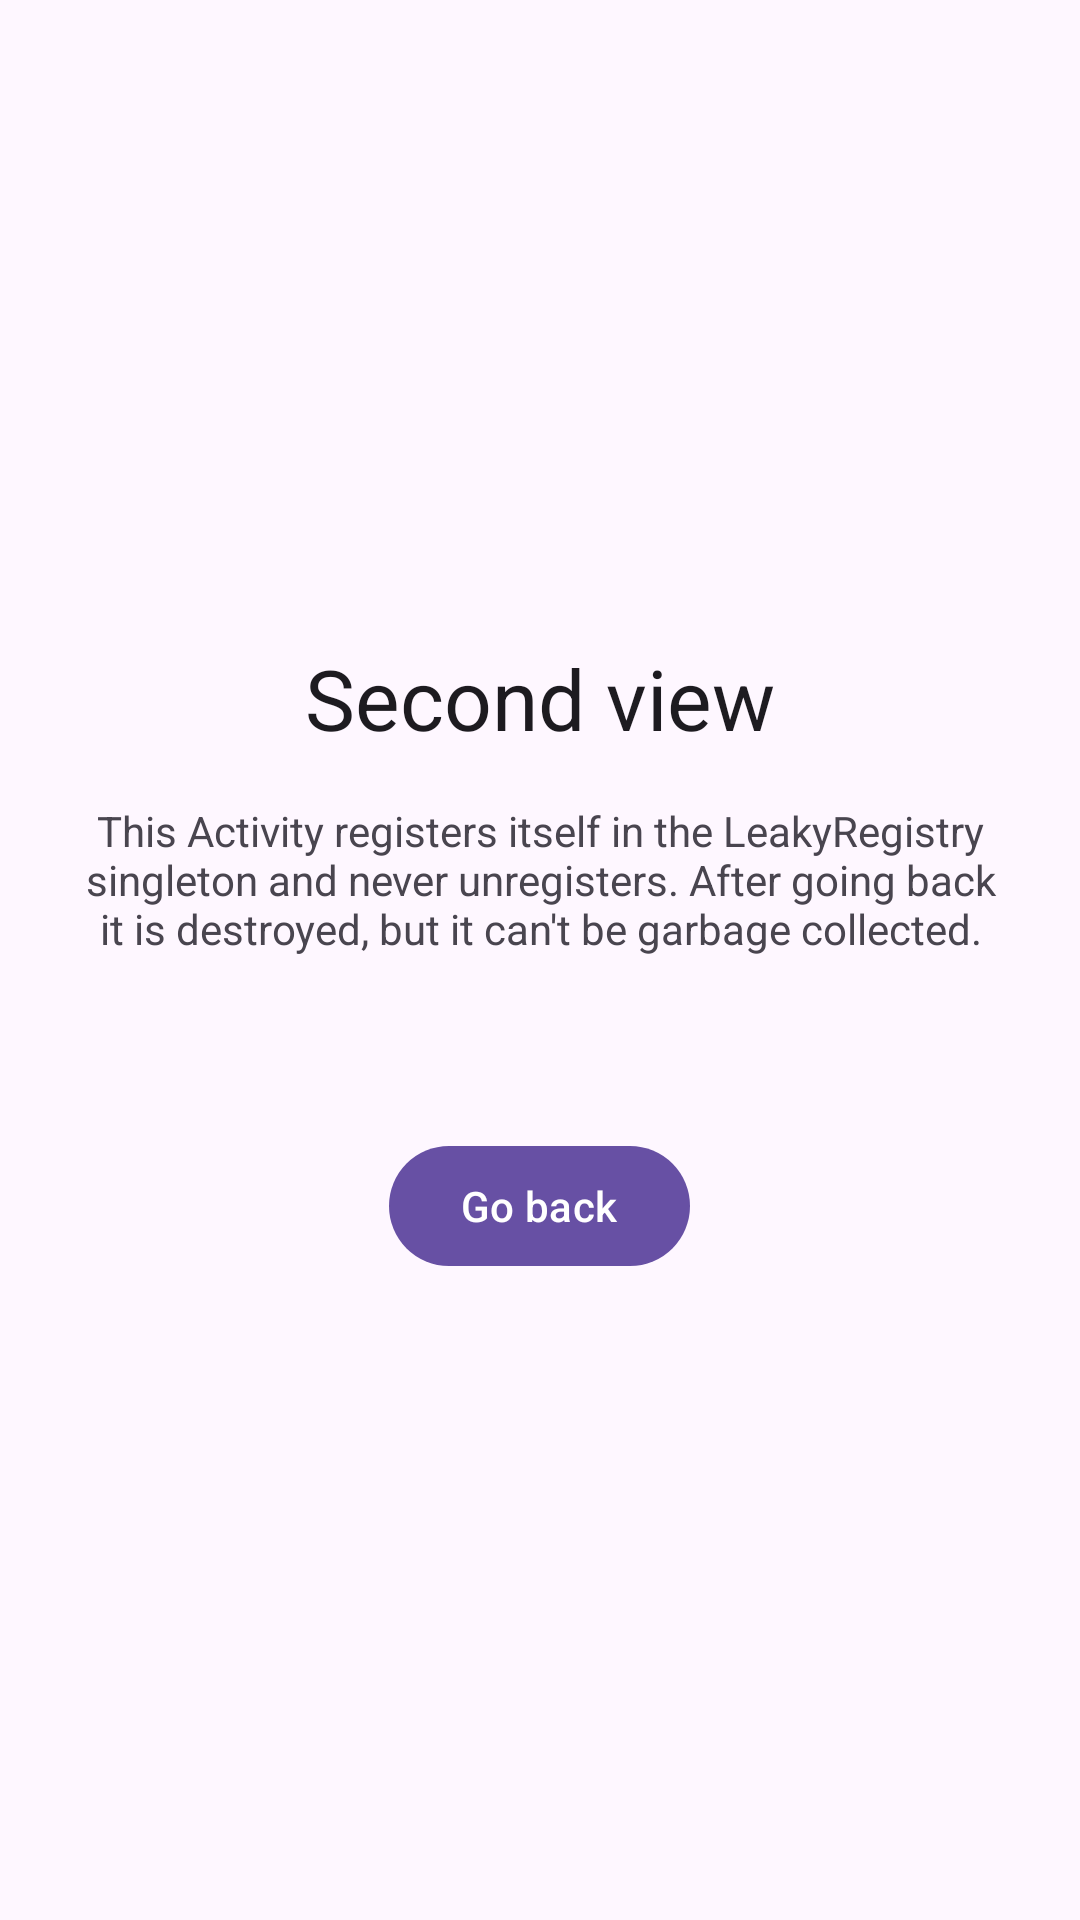

Produce the Android XML layout that renders to this screen, including the resource entries it uses.
<!-- AndroidManifest.xml: application theme Theme.LeakCanaryDemo -->
<!-- res/layout/activity_second.xml -->
<?xml version="1.0" encoding="utf-8"?>
<LinearLayout xmlns:android="http://schemas.android.com/apk/res/android"
        android:layout_width="match_parent"
        android:layout_height="match_parent"
        android:gravity="center"
        android:orientation="vertical"
        android:padding="24dp">

    <TextView
            android:layout_width="wrap_content"
            android:layout_height="wrap_content"
            android:text="@string/second_title"
            android:textAppearance="?attr/textAppearanceHeadlineMedium"/>

    <TextView
            android:layout_width="wrap_content"
            android:layout_height="wrap_content"
            android:layout_marginTop="16dp"
            android:gravity="center"
            android:text="@string/second_description"/>

    <TextView
            android:id="@+id/leakedCountText"
            android:layout_width="wrap_content"
            android:layout_height="wrap_content"
            android:layout_marginTop="16dp"/>

    <com.google.android.material.button.MaterialButton
            android:id="@+id/backButton"
            android:layout_width="wrap_content"
            android:layout_height="wrap_content"
            android:layout_marginTop="24dp"
            android:text="@string/go_back"/>
</LinearLayout>
<!-- resources referenced by this layout -->
<resources>
  <string name="go_back">Go back</string>
  <string name="second_description">This Activity registers itself in the LeakyRegistry singleton and never unregisters. After going back it is destroyed, but it can\'t be garbage collected.</string>
  <string name="second_title">Second view</string>
  <style name="Theme.LeakCanaryDemo" parent="Theme.Material3.DayNight" />
</resources>
